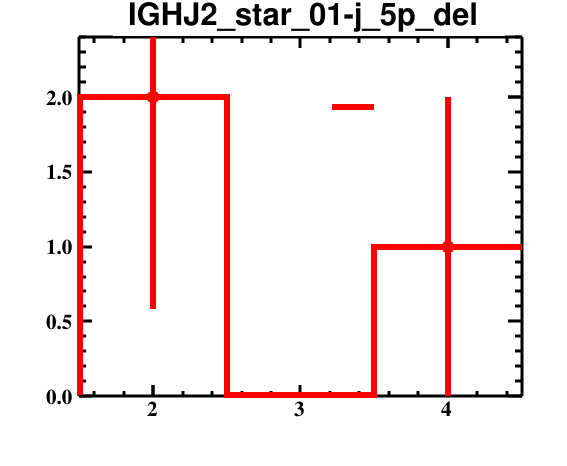

Source data for this figure (header and first rows):
bin_low_edge, contents, binerror, xtitle, binlabel
0.5, 0.0, 0.0, , 
1.5, 2.0, 1.414, , 
2.5, 0.0, 0.0, , 
3.5, 1.0, 1.0, , 
4.5, 0.0, 0.0, , 
